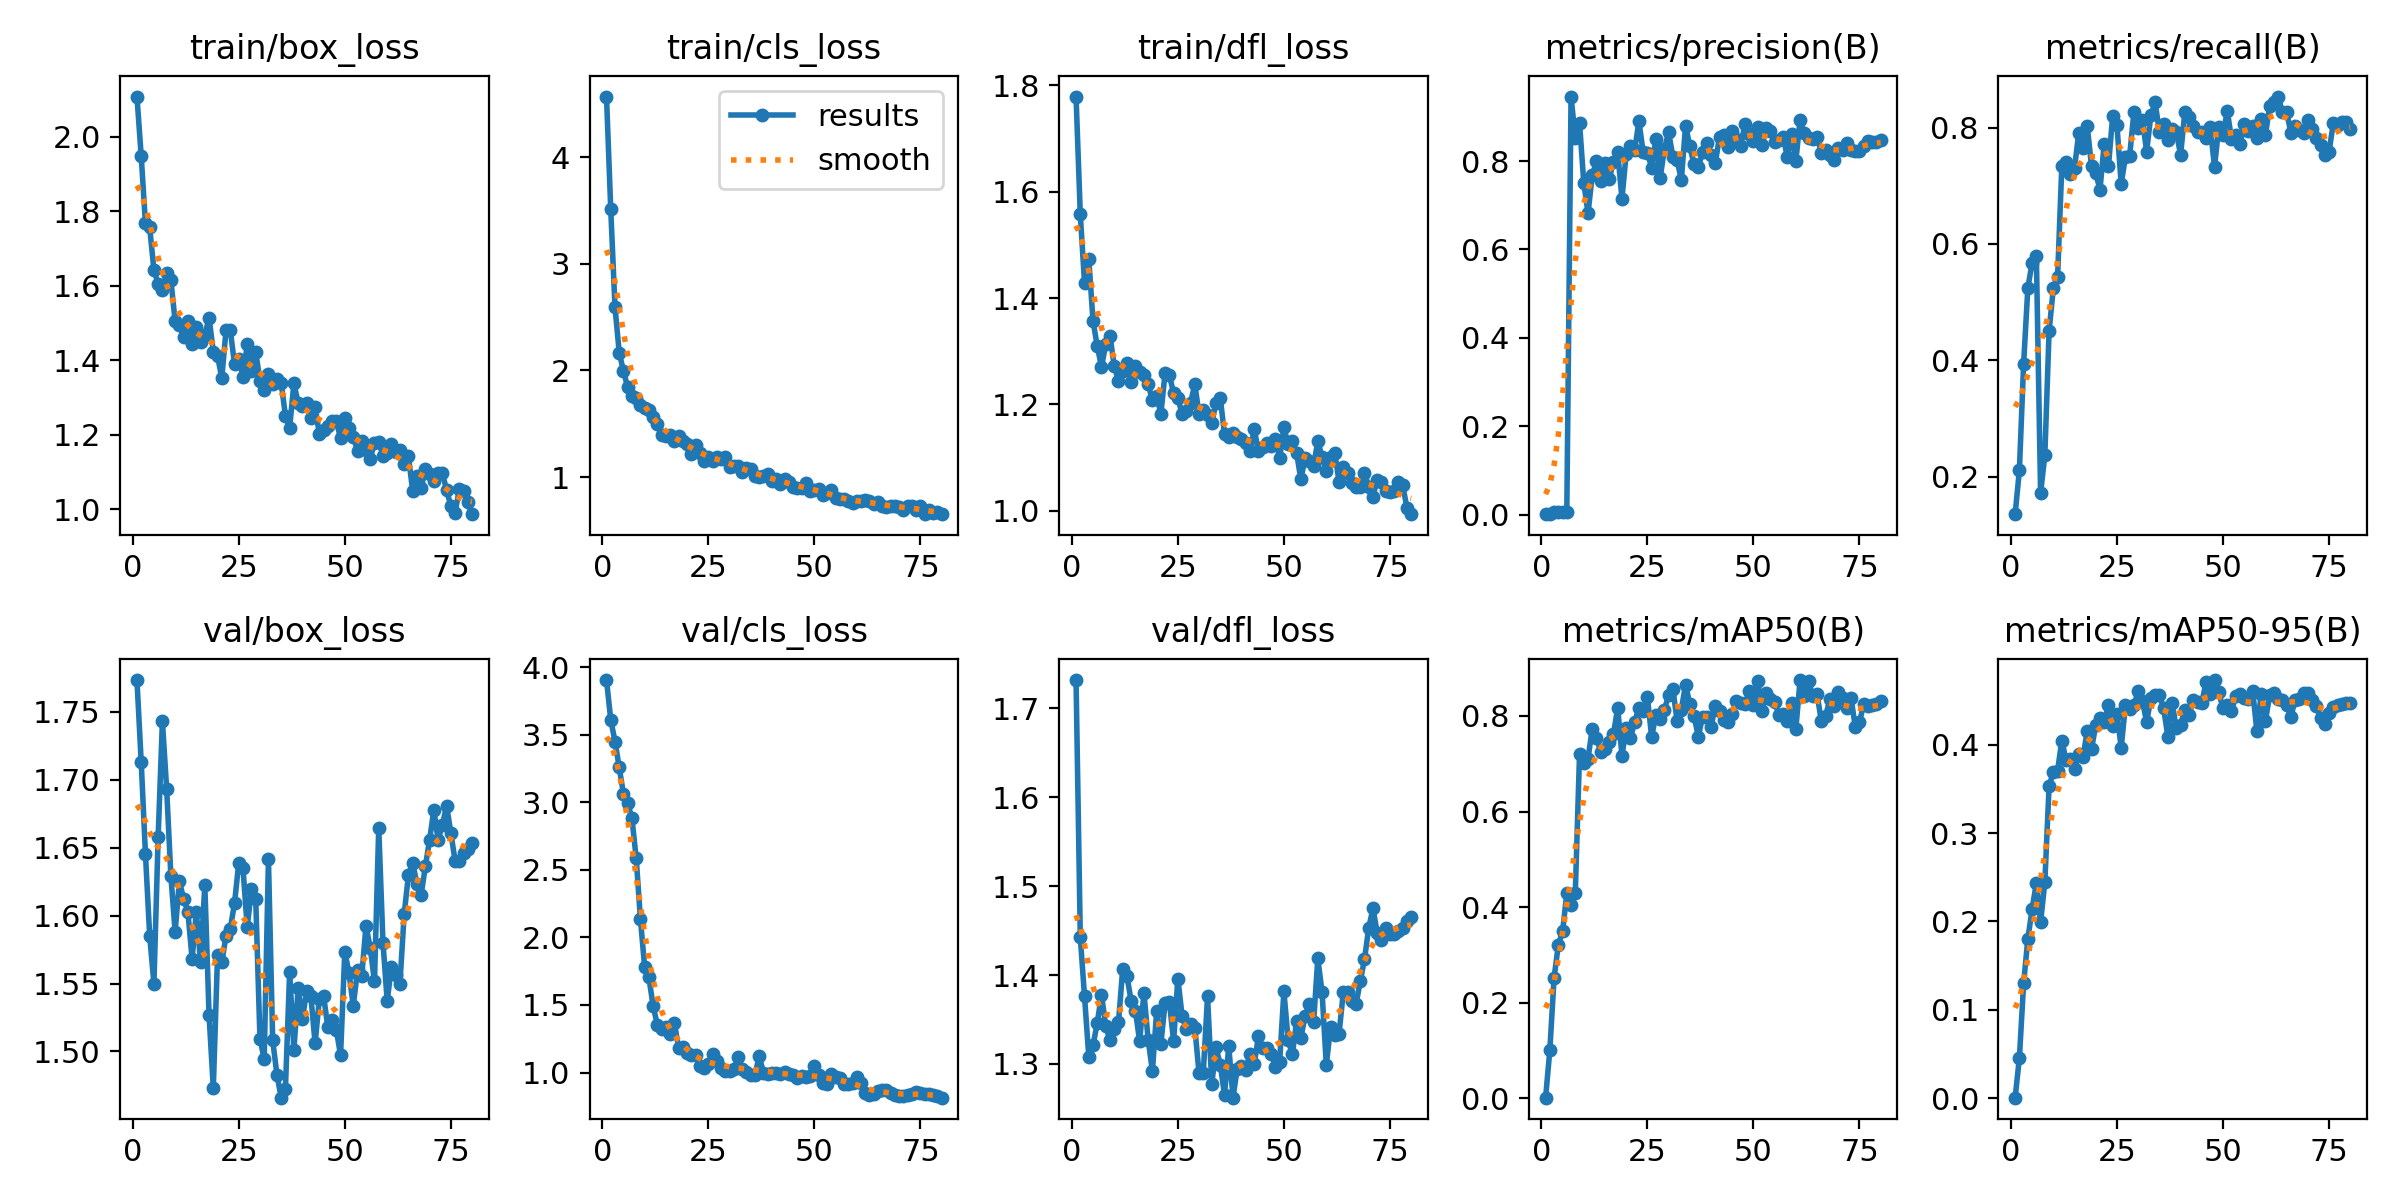

Values plotted in this chart, from the file beside it:
epoch, time, train/box_loss, train/cls_loss, train/dfl_loss, metrics/precision(B), metrics/recall(B), metrics/mAP50(B), metrics/mAP50-95(B), val/box_loss, val/cls_loss, val/dfl_loss, lr/pg0, lr/pg1, lr/pg2
1, 14.86, 2.108, 4.569, 1.779, 0.00126, 0.1354, 0.00115, 0.00067, 1.773, 3.904, 1.732, 0.0001286, 0.0001286, 0.0001286
2, 22.09, 1.949, 3.513, 1.558, 0.00259, 0.2111, 0.1008, 0.04573, 1.713, 3.611, 1.443, 0.0002681, 0.0002681, 0.0002681
3, 29.15, 1.768, 2.595, 1.428, 0.00547, 0.3944, 0.2522, 0.1302, 1.646, 3.449, 1.376, 0.0004042, 0.0004042, 0.0004042
4, 35.89, 1.757, 2.168, 1.474, 0.00657, 0.525, 0.3211, 0.1807, 1.585, 3.257, 1.308, 0.0005366, 0.0005366, 0.0005366
5, 43.15, 1.642, 1.993, 1.357, 0.00633, 0.5674, 0.3489, 0.214, 1.55, 3.06, 1.321, 0.0006655, 0.0006655, 0.0006655
6, 50.19, 1.605, 1.844, 1.309, 0.007, 0.5785, 0.4288, 0.2438, 1.658, 2.991, 1.346, 0.0007909, 0.0007909, 0.0007909
7, 57.25, 1.589, 1.765, 1.271, 0.9459, 0.1717, 0.4035, 0.1989, 1.743, 2.881, 1.378, 0.0009128, 0.0009128, 0.0009128
8, 64.11, 1.634, 1.742, 1.313, 0.8515, 0.2368, 0.43, 0.2448, 1.693, 2.585, 1.342, 0.001031, 0.001031, 0.001031
9, 70.99, 1.615, 1.673, 1.329, 0.8864, 0.4501, 0.7199, 0.3529, 1.629, 2.135, 1.326, 0.001146, 0.001146, 0.001146
10, 78.07, 1.504, 1.65, 1.272, 0.7509, 0.5236, 0.7024, 0.3693, 1.588, 1.779, 1.34, 0.001257, 0.001257, 0.001257
11, 84.78, 1.495, 1.633, 1.245, 0.6817, 0.5425, 0.711, 0.3706, 1.625, 1.703, 1.347, 0.001252, 0.001252, 0.001252
12, 92.13, 1.461, 1.565, 1.263, 0.768, 0.7334, 0.7733, 0.4046, 1.612, 1.49, 1.407, 0.001234, 0.001234, 0.001234
13, 99.19, 1.505, 1.496, 1.278, 0.7992, 0.741, 0.7532, 0.3829, 1.603, 1.352, 1.399, 0.001217, 0.001217, 0.001217
14, 106.3, 1.442, 1.396, 1.242, 0.7555, 0.7201, 0.7256, 0.3842, 1.568, 1.319, 1.37, 0.001199, 0.001199, 0.001199
15, 114.6, 1.489, 1.389, 1.273, 0.7947, 0.7306, 0.7301, 0.3729, 1.603, 1.336, 1.36, 0.001181, 0.001181, 0.001181
16, 121.9, 1.449, 1.394, 1.261, 0.7593, 0.7914, 0.7453, 0.3896, 1.566, 1.282, 1.325, 0.001164, 0.001164, 0.001164
17, 129.3, 1.467, 1.335, 1.256, 0.7985, 0.7645, 0.762, 0.3865, 1.622, 1.368, 1.38, 0.001146, 0.001146, 0.001146
18, 136, 1.514, 1.384, 1.239, 0.8202, 0.8022, 0.8169, 0.4157, 1.527, 1.182, 1.327, 0.001128, 0.001128, 0.001128
19, 142.8, 1.423, 1.341, 1.207, 0.7149, 0.734, 0.7169, 0.3952, 1.473, 1.187, 1.292, 0.001111, 0.001111, 0.001111
20, 149.3, 1.411, 1.308, 1.215, 0.8164, 0.7215, 0.7751, 0.4221, 1.571, 1.143, 1.359, 0.001093, 0.001093, 0.001093
21, 155.9, 1.352, 1.22, 1.183, 0.8344, 0.6934, 0.7538, 0.4306, 1.566, 1.128, 1.323, 0.001075, 0.001075, 0.001075
22, 162.9, 1.48, 1.299, 1.26, 0.8246, 0.7727, 0.788, 0.4258, 1.585, 1.132, 1.369, 0.001058, 0.001058, 0.001058
23, 169.5, 1.481, 1.225, 1.256, 0.8902, 0.734, 0.8164, 0.4452, 1.59, 1.047, 1.37, 0.00104, 0.00104, 0.00104
24, 176, 1.39, 1.152, 1.221, 0.82, 0.8204, 0.8108, 0.4209, 1.609, 1.031, 1.326, 0.001022, 0.001022, 0.001022
25, 182.9, 1.404, 1.187, 1.213, 0.8188, 0.8043, 0.8391, 0.4352, 1.639, 1.064, 1.396, 0.001005, 0.001005, 0.001005
26, 189.8, 1.355, 1.154, 1.182, 0.7853, 0.7032, 0.7566, 0.3965, 1.635, 1.135, 1.354, 0.0009869, 0.0009869, 0.0009869
27, 196.5, 1.443, 1.191, 1.187, 0.8492, 0.7498, 0.8016, 0.445, 1.591, 1.084, 1.34, 0.0009692, 0.0009692, 0.0009692
28, 203.3, 1.37, 1.173, 1.203, 0.7612, 0.7517, 0.794, 0.4401, 1.62, 1.035, 1.345, 0.0009515, 0.0009515, 0.0009515
29, 210.5, 1.422, 1.188, 1.238, 0.8268, 0.8265, 0.8123, 0.4446, 1.612, 1.013, 1.341, 0.0009339, 0.0009339, 0.0009339
30, 217.2, 1.344, 1.091, 1.182, 0.8652, 0.7996, 0.8442, 0.4607, 1.509, 1.009, 1.289, 0.0009162, 0.0009162, 0.0009162
31, 223.8, 1.321, 1.107, 1.19, 0.8103, 0.8135, 0.8565, 0.4496, 1.494, 1.025, 1.29, 0.0008985, 0.0008985, 0.0008985
32, 230.7, 1.363, 1.101, 1.179, 0.802, 0.7589, 0.79, 0.4257, 1.641, 1.112, 1.376, 0.0008808, 0.0008808, 0.0008808
33, 237.7, 1.337, 1.049, 1.166, 0.7575, 0.8212, 0.8135, 0.4526, 1.508, 1.027, 1.277, 0.0008631, 0.0008631, 0.0008631
34, 244.6, 1.348, 1.083, 1.203, 0.88, 0.8435, 0.8655, 0.4563, 1.483, 1.004, 1.319, 0.0008454, 0.0008454, 0.0008454
35, 251.2, 1.339, 1.072, 1.212, 0.8332, 0.793, 0.8246, 0.4562, 1.466, 0.9838, 1.299, 0.0008277, 0.0008277, 0.0008277
36, 257.7, 1.251, 1.012, 1.144, 0.7923, 0.8062, 0.8006, 0.4412, 1.472, 0.9807, 1.265, 0.0008101, 0.0008101, 0.0008101
37, 264.7, 1.218, 1.005, 1.138, 0.7856, 0.7787, 0.7566, 0.4093, 1.559, 1.124, 1.32, 0.0007924, 0.0007924, 0.0007924
38, 271.5, 1.338, 1.008, 1.147, 0.821, 0.7975, 0.7989, 0.4475, 1.501, 0.9975, 1.262, 0.0007747, 0.0007747, 0.0007747
39, 278, 1.285, 1.034, 1.139, 0.8402, 0.7932, 0.7983, 0.4186, 1.546, 0.9919, 1.295, 0.000757, 0.000757, 0.000757
40, 284.7, 1.278, 0.9621, 1.135, 0.8141, 0.753, 0.7759, 0.4226, 1.524, 0.9998, 1.298, 0.0007393, 0.0007393, 0.0007393
41, 291, 1.285, 0.9828, 1.128, 0.7955, 0.8262, 0.8216, 0.4398, 1.544, 0.9948, 1.293, 0.0007216, 0.0007216, 0.0007216
42, 297.6, 1.245, 0.9385, 1.112, 0.8546, 0.8182, 0.8095, 0.4331, 1.541, 0.9885, 1.312, 0.000704, 0.000704, 0.000704
43, 304.7, 1.274, 0.9872, 1.153, 0.86, 0.8024, 0.7925, 0.4509, 1.506, 1.006, 1.3, 0.0006863, 0.0006863, 0.0006863
44, 311.6, 1.201, 0.9516, 1.112, 0.8327, 0.7932, 0.7875, 0.4485, 1.538, 0.9862, 1.331, 0.0006686, 0.0006686, 0.0006686
45, 318.3, 1.211, 0.905, 1.119, 0.8678, 0.7932, 0.8046, 0.4472, 1.541, 0.9838, 1.318, 0.0006509, 0.0006509, 0.0006509
46, 324.9, 1.223, 0.8951, 1.128, 0.8504, 0.783, 0.8309, 0.4712, 1.518, 0.9602, 1.318, 0.0006332, 0.0006332, 0.0006332
47, 331.6, 1.236, 0.8969, 1.122, 0.8348, 0.8013, 0.8273, 0.4577, 1.523, 0.9729, 1.312, 0.0006155, 0.0006155, 0.0006155
48, 338.7, 1.236, 0.943, 1.135, 0.8836, 0.7323, 0.8248, 0.4732, 1.516, 0.9686, 1.297, 0.0005979, 0.0005979, 0.0005979
49, 345.5, 1.191, 0.8717, 1.099, 0.8607, 0.801, 0.8519, 0.4593, 1.497, 0.9766, 1.302, 0.0005802, 0.0005802, 0.0005802
50, 352.2, 1.244, 0.8818, 1.157, 0.8459, 0.7868, 0.8235, 0.4411, 1.573, 1.049, 1.382, 0.0005625, 0.0005625, 0.0005625
51, 358.9, 1.217, 0.8886, 1.125, 0.877, 0.8288, 0.8735, 0.445, 1.558, 0.9786, 1.327, 0.0005448, 0.0005448, 0.0005448
52, 365.8, 1.195, 0.8338, 1.131, 0.8364, 0.7813, 0.8094, 0.4376, 1.534, 0.9228, 1.311, 0.0005271, 0.0005271, 0.0005271
53, 372.7, 1.157, 0.8529, 1.109, 0.8742, 0.7868, 0.8475, 0.4552, 1.56, 0.912, 1.348, 0.0005094, 0.0005094, 0.0005094
54, 379.7, 1.183, 0.8791, 1.059, 0.8681, 0.7714, 0.8362, 0.4577, 1.556, 0.9898, 1.329, 0.0004918, 0.0004918, 0.0004918
55, 386.5, 1.159, 0.8009, 1.1, 0.842, 0.8063, 0.8296, 0.4524, 1.592, 0.9688, 1.354, 0.0004741, 0.0004741, 0.0004741
56, 394.6, 1.135, 0.7959, 1.094, 0.8468, 0.7938, 0.8025, 0.4521, 1.576, 0.9586, 1.367, 0.0004564, 0.0004564, 0.0004564
57, 402.6, 1.179, 0.7936, 1.084, 0.8546, 0.8025, 0.8039, 0.4607, 1.552, 0.9123, 1.347, 0.0004387, 0.0004387, 0.0004387
58, 410.4, 1.181, 0.7782, 1.131, 0.809, 0.7824, 0.7899, 0.4151, 1.665, 0.9153, 1.419, 0.000421, 0.000421, 0.000421
59, 418.4, 1.142, 0.7621, 1.101, 0.8621, 0.8154, 0.8265, 0.4572, 1.58, 0.924, 1.38, 0.0004033, 0.0004033, 0.0004033
60, 426.4, 1.15, 0.7742, 1.075, 0.8007, 0.7868, 0.7733, 0.4271, 1.537, 0.9679, 1.299, 0.0003857, 0.0003857, 0.0003857
... 20 more rows
